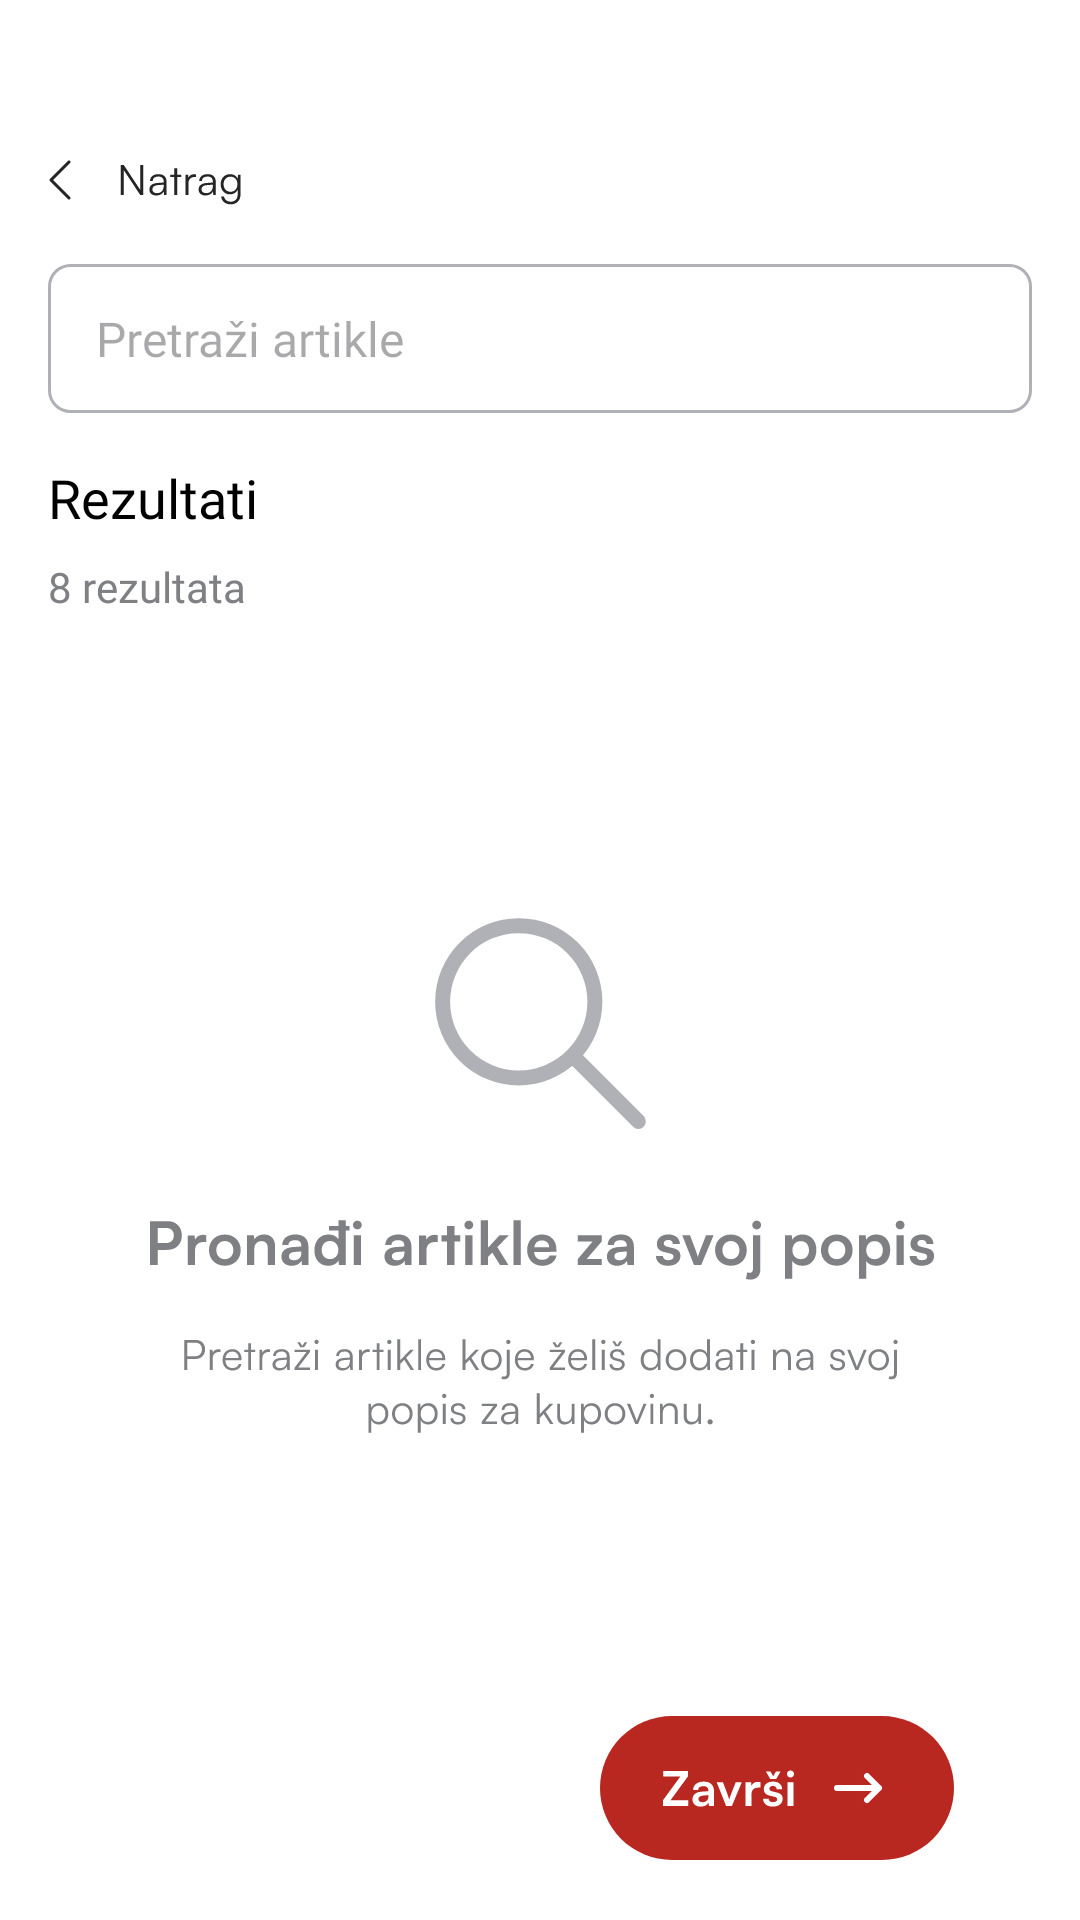

Android layout source for this screen:
<!-- AndroidManifest.xml: application theme Theme.Shopko -->
<!-- res/layout/fragment_article_add.xml -->
<?xml version="1.0" encoding="utf-8"?>
<androidx.constraintlayout.widget.ConstraintLayout xmlns:android="http://schemas.android.com/apk/res/android"
    xmlns:app="http://schemas.android.com/apk/res-auto"
    xmlns:tools="http://schemas.android.com/tools"
    android:layout_width="match_parent"
    android:layout_height="match_parent"
    android:background="@color/white">

    <ImageButton
        android:id="@+id/btnBack"
        android:layout_width="wrap_content"
        android:layout_height="wrap_content"
        android:layout_marginStart="16dp"
        android:layout_marginTop="48dp"
        android:background="@null"
        android:contentDescription="@string/back"
        android:src="@drawable/button_back_stores"
        app:layout_constraintStart_toStartOf="parent"
        app:layout_constraintTop_toTopOf="parent"
        />

    <EditText
        android:id="@+id/searchBar"
        android:layout_width="0dp"
        android:layout_height="wrap_content"
        android:layout_marginTop="16dp"
        android:layout_marginEnd="16dp"
        android:autofillHints=""
        android:background="@drawable/custom_searchbar"
        android:drawableEnd="@drawable/icon_search"
        android:drawableTint="@color/gray"
        android:fontFamily="@font/satoshi_regular"
        android:hint="Pretraži artikle"
        android:inputType=""
        android:paddingHorizontal="16dp"
        android:paddingVertical="14dp"
        android:textColor="@color/gray"
        android:textCursorDrawable="@null"
        android:textSize="16sp"
        app:layout_constraintEnd_toEndOf="parent"
        app:layout_constraintStart_toStartOf="@+id/btnBack"
        app:layout_constraintTop_toBottomOf="@+id/btnBack" />

    <ImageView
        android:id="@+id/placeholder"
        android:layout_width="wrap_content"
        android:layout_height="wrap_content"
        android:layout_marginTop="160dp"
        android:src="@drawable/frame"
        app:layout_constraintEnd_toEndOf="parent"
        app:layout_constraintStart_toStartOf="parent"
        app:layout_constraintTop_toBottomOf="@+id/searchBar" />

    <TextView
        android:id="@+id/textResult"
        android:layout_width="wrap_content"
        android:layout_height="wrap_content"
        android:layout_marginTop="16dp"
        android:fontFamily="@font/satoshi_bold"
        android:text="Rezultati"
        android:textColor="@color/black"
        android:textSize="18sp"
        app:layout_constraintStart_toStartOf="@+id/searchBar"
        app:layout_constraintTop_toBottomOf="@+id/searchBar" />

    <TextView
        android:id="@+id/resultCount"
        android:layout_width="wrap_content"
        android:layout_height="wrap_content"
        android:layout_marginTop="8dp"
        android:fontFamily="@font/satoshi_regular"
        android:text="8 rezultata"
        android:textColor="@color/gray"
        android:textSize="14sp"
        app:layout_constraintStart_toStartOf="@+id/textResult"
        app:layout_constraintTop_toBottomOf="@+id/textResult" />

    <androidx.recyclerview.widget.RecyclerView
        android:id="@+id/recyclerViewArticles"
        android:layout_width="match_parent"
        android:layout_height="0dp"
        android:layout_marginStart="16dp"
        android:layout_marginTop="16dp"
        android:layout_marginEnd="16dp"
        android:layout_marginBottom="106dp"
        app:layout_constraintBottom_toBottomOf="parent"
        app:layout_constraintEnd_toEndOf="parent"
        app:layout_constraintHorizontal_bias="0.0"
        app:layout_constraintStart_toStartOf="parent"
        app:layout_constraintTop_toBottomOf="@+id/resultCount"
        app:layout_constraintVertical_bias="1.0" />

    <ImageButton
        android:id="@+id/btnAdd"
        android:layout_width="wrap_content"
        android:layout_height="wrap_content"
        android:layout_marginEnd="42dp"
        android:layout_marginBottom="20dp"
        android:background="@null"
        android:src="@drawable/button_finish"
        app:layout_constraintBottom_toBottomOf="parent"
        app:layout_constraintEnd_toEndOf="parent" />


</androidx.constraintlayout.widget.ConstraintLayout>
<!-- resources referenced by this layout -->
<resources>
  <color name="black">#FF000000</color>
  <color name="gray">#7F8083</color>
  <color name="white">#FFFFFFFF</color>
  <!-- drawable button_back_stores: vector/xml drawable (drawable, 2434 chars, omitted) -->
  <!-- drawable button_finish: vector/xml drawable (drawable, 2245 chars, omitted) -->
  <!-- drawable custom_searchbar (drawable) -->
  <?xml version="1.0" encoding="utf-8"?>
  <shape xmlns:android="http://schemas.android.com/apk/res/android"
      android:shape="rectangle">
  
      <solid android:color="@android:color/white" />
  
      <corners android:radius="7dp" />
  
      <stroke
          android:width="1dp"
          android:color="#AFB1B6" />
  </shape>
  <!-- drawable frame: vector/xml drawable (drawable, 23714 chars, omitted) -->
  <string name="back">Back</string>
  <style name="Theme.Shopko" parent="Base.Theme.Shopko" />
  <style name="Base.Theme.Shopko" parent="Theme.Material3.DayNight.NoActionBar">
          
          
      </style>
</resources>
